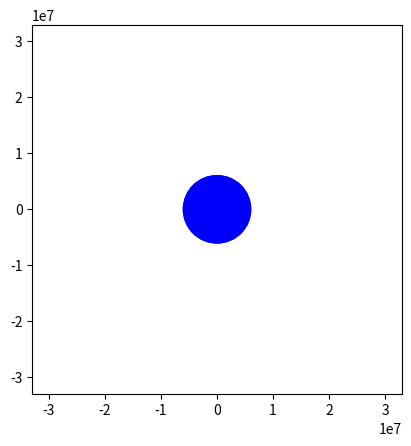

The matplotlib source for this figure:
import numpy as np
import matplotlib.pyplot as plt
from matplotlib.animation import FuncAnimation

# Press up and down arrows to speed up / slow down the sim, and press t to turn trail on/off

G = 6.6E-11
MASS = 6E24
RADIUS = 6E6
dt = 1/60
ff = 1

R0 = RADIUS + 6e5, np.pi/2
X0, Y0 = R0[0]*np.cos(R0[1]), R0[0]*np.sin(R0[1])

VCIRC = np.sqrt(G*MASS/R0[0])
SPEEDFRAC = 1.1
V0 = SPEEDFRAC*VCIRC, (R0[1] + np.pi/2)
V0X, V0Y = V0[0]*np.cos(V0[1]), V0[0]*np.sin(V0[1])

class body:
    def __init__(self, id, mass, xpos, ypos, xvel, yvel, xacc, yacc, time_elapsed):
        self.id = id
        self.mass = mass
        self.xpos = xpos
        self.ypos = ypos
        self.xvel = xvel
        self.yvel = yvel
        self.xacc = xacc
        self.yacc = yacc
        self.time_elapsed = time_elapsed
        
def grav_acc(x,y):
    k = - G*MASS/((x**2 + y**2)**(3/2))
    a_x =  k*x
    a_y = k*y
    return a_x, a_y

body1 = body(1, 0.1, X0, Y0, V0X, V0Y, 0, 0, 0)

fig, ax = plt.subplots()
ax.set_xlim(-5*R0[0], 5*R0[0])
ax.set_ylim(-5*R0[0], 5*R0[0])
plt.gca().set_aspect('equal', adjustable='box')
xtrail, ytrail = [], []
ln, = plt.plot([], [], 'ro')
trail, = plt.plot(xtrail, ytrail, 'g-')
time_text = ax.text(0.05, 0.95, '', transform=ax.transAxes)

draw_trails = True

def key_presses(event):
    global draw_trails
    global xtrail
    global ytrail
    global ff
    global pause
    
    if event.key == 't':
        if (draw_trails):
            draw_trails = False
        else:
            xtrail = []
            ytrail = []
            draw_trails = True  
    elif event.key == 'h':
        visible = trail.get_visible()
        trail.set_visible(not visible)
        fig.canvas.draw()
    elif event.key == 'up':
        ff *= 10
    elif event.key == 'down':
        ff = ff/10
    
def init():
    circle = plt.Circle((0,0), RADIUS, color='b')
    ax.add_artist(circle)
    time_text.set_text('')
    fig.canvas.mpl_connect('key_press_event', key_presses)
    return ln, trail, time_text

def update(frame):
    delta = dt * ff
    if (body1.xpos**2 + body1.ypos**2 >= RADIUS**2):
        new_xvel = body1.xvel + body1.xacc * delta 
        new_yvel = body1.yvel + body1.yacc * delta 
        body1.xvel = new_xvel
        body1.yvel = new_yvel
        
        body1.time_elapsed += ff*dt
        
        new_xpos = body1.xpos + body1.xvel* delta
        new_ypos = body1.ypos + body1.yvel* delta

        body1.xpos = new_xpos
        body1.ypos = new_ypos
        ln.set_data(body1.xpos, body1.ypos)
        
        body1.xacc = grav_acc(body1.xpos, body1.ypos)[0]
        body1.yacc = grav_acc(body1.xpos, body1.ypos)[1]
        if (draw_trails):
            xtrail.append(body1.xpos)
            ytrail.append(body1.ypos)
            trail.set_data(xtrail, ytrail)
            
        time_text.set_text('Sim time: {:.1f} hrs (x{:.0f})'.format(body1.time_elapsed/3600, ff))
        
        return ln, trail, time_text
    
ani = FuncAnimation(fig, update, frames=1000, interval=1000*dt,
                    init_func=init, blit=True)

print('start the show')
plt.show()
